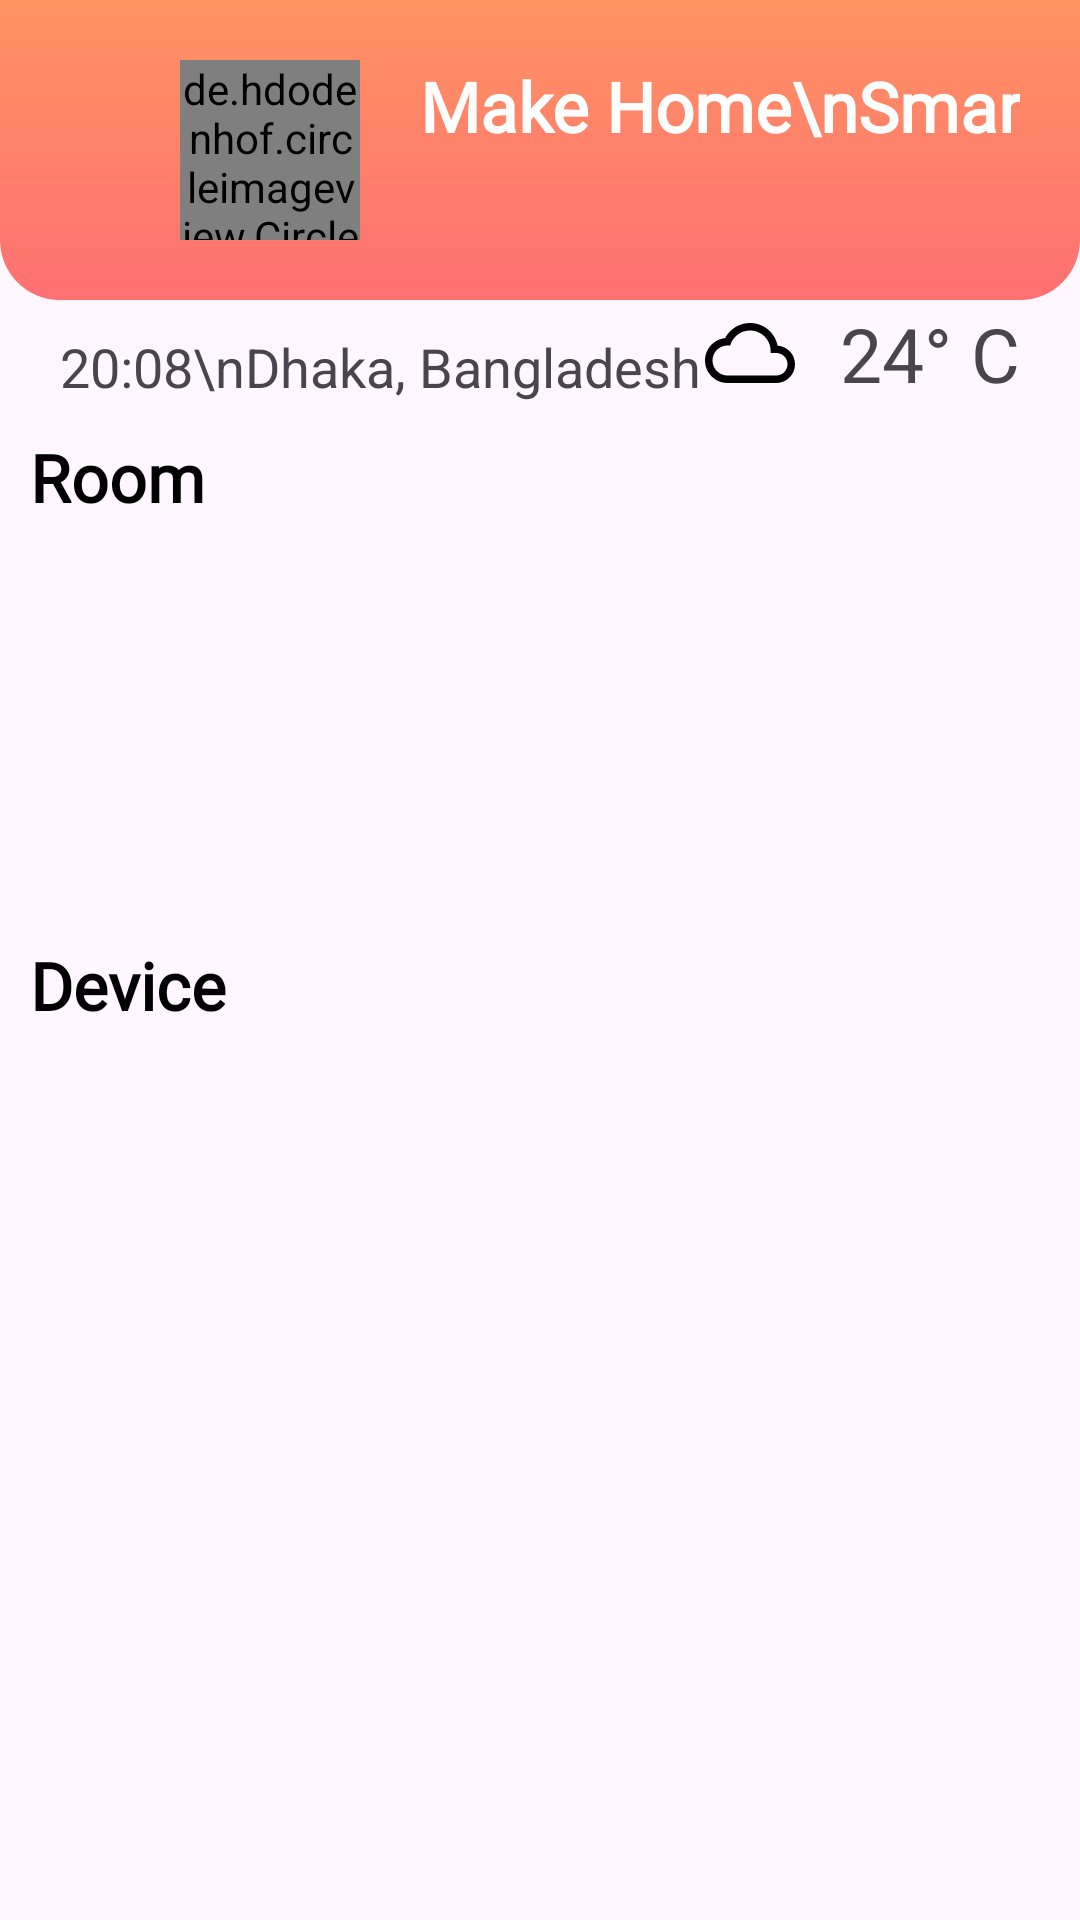

Android layout source for this screen:
<!-- AndroidManifest.xml: application theme Theme.SmartHome -->
<!-- res/layout/fragment_home.xml -->
<?xml version="1.0" encoding="utf-8"?>
<androidx.constraintlayout.widget.ConstraintLayout xmlns:android="http://schemas.android.com/apk/res/android"
    xmlns:tools="http://schemas.android.com/tools"
    android:layout_width="match_parent"
    android:layout_height="match_parent"
    xmlns:app="http://schemas.android.com/apk/res-auto"
    tools:context=".bnav.HomeFragment">




        <androidx.constraintlayout.widget.ConstraintLayout
            android:layout_width="match_parent"
            android:layout_height="100dp"
            app:layout_constraintTop_toTopOf="parent"
            android:background="@drawable/gradient_bg_radius"
            android:padding="20dp"
            android:id="@+id/toolBar"
            >

            <de.hdodenhof.circleimageview.CircleImageView
                android:id="@+id/profileImage"
                android:layout_width="60dp"
                android:layout_height="60dp"
                android:src="@drawable/icon"
                app:civ_border_width="1dp"
                app:civ_border_color="#FFFFFF"
                app:layout_constraintTop_toTopOf="parent"
                app:layout_constraintBottom_toBottomOf="parent"
                app:layout_constraintStart_toStartOf="parent"
                android:layout_marginLeft="40dp"/>

            <TextView
                android:layout_width="wrap_content"
                android:layout_height="wrap_content"
                android:text="Make Home\nSmart"
                android:gravity="left"
                app:layout_constraintStart_toEndOf="@id/profileImage"
                app:layout_constraintTop_toTopOf="parent"
                android:textSize="23sp"
                android:textStyle="bold"
                android:textColor="@color/white"
                android:fontFamily="@font/balooda2"
                android:lineSpacingExtra="-10dp"
                android:layout_marginLeft="20dp"
                />





        </androidx.constraintlayout.widget.ConstraintLayout>

            <androidx.constraintlayout.widget.ConstraintLayout
                android:layout_width="match_parent"
                android:layout_height="0dp"
                app:layout_constraintTop_toBottomOf="@id/toolBar"
                app:layout_constraintBottom_toBottomOf="parent"
                android:id="@+id/body"
                android:paddingHorizontal="10dp"

                >
                <TextView
                    android:id="@+id/tvDate"
                    android:layout_width="wrap_content"
                    android:layout_height="wrap_content"
                    android:text="20:08\nDhaka, Bangladesh"
                    android:padding="10dp"
                    android:textSize="18sp"
                    app:layout_constraintTop_toTopOf="parent"
                    app:layout_constraintStart_toStartOf="parent"
                    />

                <TextView
                    android:id="@+id/tvTemp"
                    android:layout_width="wrap_content"
                    android:layout_height="wrap_content"
                    android:text="24° C"
                    android:padding="10dp"
                    android:textSize="25sp"
                    app:layout_constraintBottom_toBottomOf="@id/tvDate"
                    app:layout_constraintEnd_toEndOf="parent"
                    android:drawableStart="@drawable/baseline_cloud_queue_24"
                    android:drawablePadding="15dp"

                    />

                <TextView
                    android:id="@+id/tvRoom"
                    android:layout_width="wrap_content"
                    android:layout_height="wrap_content"
                    android:text="Room"
                    app:layout_constraintTop_toBottomOf="@id/tvDate"
                    android:textSize="22sp"
                    android:textStyle="bold"
                    android:textColor="@color/black"
                    android:fontFamily="@font/balooda2"
                    app:layout_constraintStart_toStartOf="parent"/>

                <androidx.recyclerview.widget.RecyclerView
                    android:id="@+id/recyclerRoom"
                    android:layout_width="match_parent"
                    android:layout_height="140dp"
                    app:layout_constraintTop_toBottomOf="@id/tvRoom"
                    />

                <TextView
                    android:id="@+id/tvDevice"
                    android:layout_width="wrap_content"
                    android:layout_height="wrap_content"
                    android:text="Device"
                    app:layout_constraintTop_toBottomOf="@id/recyclerRoom"
                    android:textSize="22sp"
                    android:textStyle="bold"
                    android:textColor="@color/black"
                    android:fontFamily="@font/balooda2"
                    app:layout_constraintStart_toStartOf="parent"/>

                <androidx.recyclerview.widget.RecyclerView
                    android:id="@+id/recyclerDevice"
                    android:layout_width="match_parent"
                    android:layout_height="0dp"
                    app:layout_constraintTop_toBottomOf="@id/tvDevice"
                    app:layout_constraintBottom_toBottomOf="parent"
                    />

                <TextView
                    android:id="@+id/tvNoRoomsFound"
                    android:layout_width="wrap_content"
                    android:layout_height="wrap_content"
                    android:text="No Rooms Found"
                    app:layout_constraintTop_toBottomOf="@id/tvRoom"
                    app:layout_constraintBottom_toTopOf="@id/tvDevice"
                    app:layout_constraintStart_toStartOf="parent"
                    app:layout_constraintEnd_toEndOf="parent"
                    android:visibility="gone"/>

                <TextView
                    android:id="@+id/tvNoDeviceFound"
                    android:layout_width="wrap_content"
                    android:layout_height="wrap_content"
                    android:text="No Devices Found"
                    app:layout_constraintTop_toBottomOf="@id/tvDevice"
                    app:layout_constraintBottom_toBottomOf="parent"
                    app:layout_constraintStart_toStartOf="parent"
                    app:layout_constraintEnd_toEndOf="parent"
                    android:visibility="gone"/>













            </androidx.constraintlayout.widget.ConstraintLayout>

</androidx.constraintlayout.widget.ConstraintLayout>
<!-- resources referenced by this layout -->
<resources>
  <color name="black">#FF000000</color>
  <color name="white">#ffffff</color>
  <!-- drawable baseline_cloud_queue_24 (drawable) -->
  <vector xmlns:android="http://schemas.android.com/apk/res/android"
      android:height="30dp"
      android:tint="#000000"
      android:viewportHeight="24"
      android:viewportWidth="24"
      android:width="30dp">
  
      <path android:fillColor="@android:color/white" android:pathData="M19.35,10.04C18.67,6.59 15.64,4 12,4 9.11,4 6.6,5.64 5.35,8.04 2.34,8.36 0,10.91 0,14c0,3.31 2.69,6 6,6h13c2.76,0 5,-2.24 5,-5 0,-2.64 -2.05,-4.78 -4.65,-4.96zM19,18H6c-2.21,0 -4,-1.79 -4,-4s1.79,-4 4,-4h0.71C7.37,7.69 9.48,6 12,6c3.04,0 5.5,2.46 5.5,5.5v0.5H19c1.66,0 3,1.34 3,3s-1.34,3 -3,3z"/>
      
  </vector>
  <!-- drawable gradient_bg_radius (drawable) -->
  <?xml version="1.0" encoding="utf-8"?>
  <shape xmlns:android="http://schemas.android.com/apk/res/android"
      android:shape="rectangle">
      <corners
          android:bottomLeftRadius="20dp"
          android:bottomRightRadius="20dp"/>
      <gradient
          android:angle="-90"
          android:startColor="#ff9362"
          android:endColor="#ff7072"
          />
  
  
  </shape>
  <!-- drawable icon: png bitmap (drawable, 898978 bytes) -->
  <style name="Theme.SmartHome" parent="Base.Theme.SmartHome" />
  <style name="Base.Theme.SmartHome" parent="Theme.Material3.Light.NoActionBar">
          
          
      </style>
</resources>
